Run: headless pygame with SDL's dummy video driver; simulated clock (each Clock.tick advances the game by its frame time, no real sleeping); random seed 0; keys injected as events and as key.get_pressed() state; no mouse input.
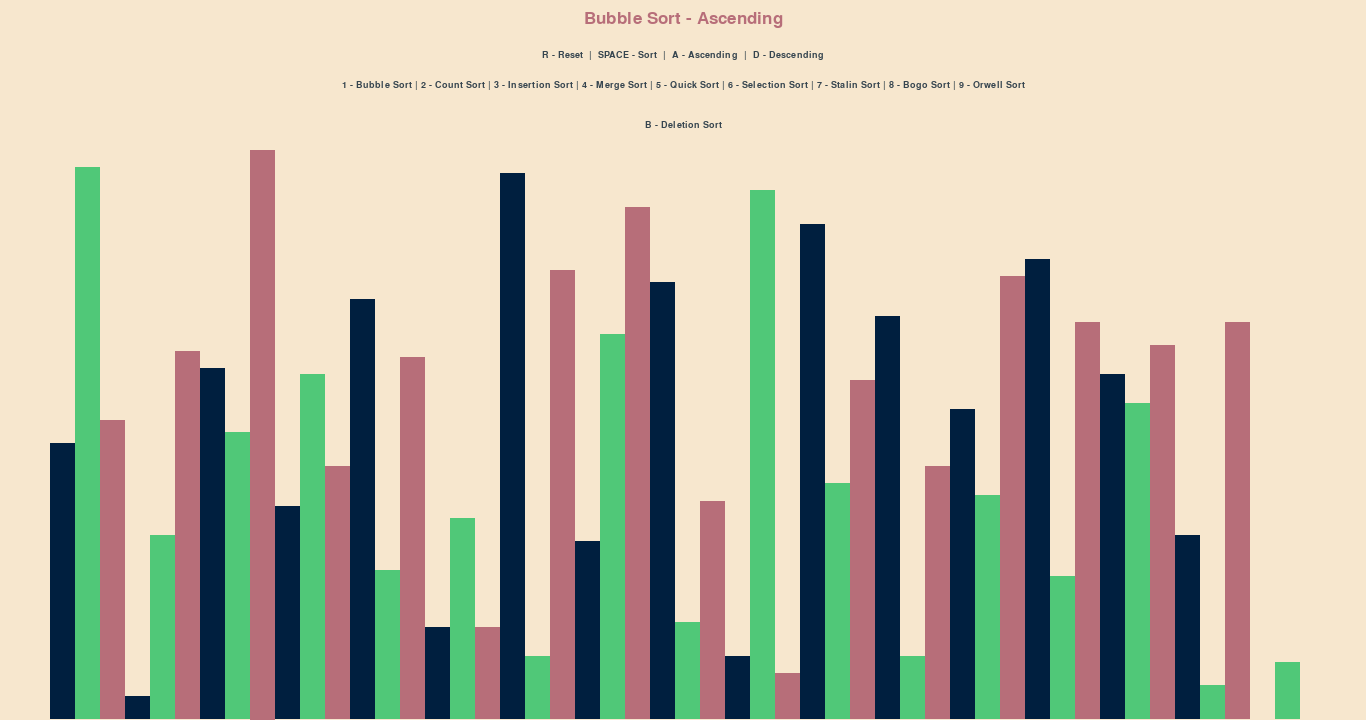
Frame 1 of 4 · flips 1–60 · no input
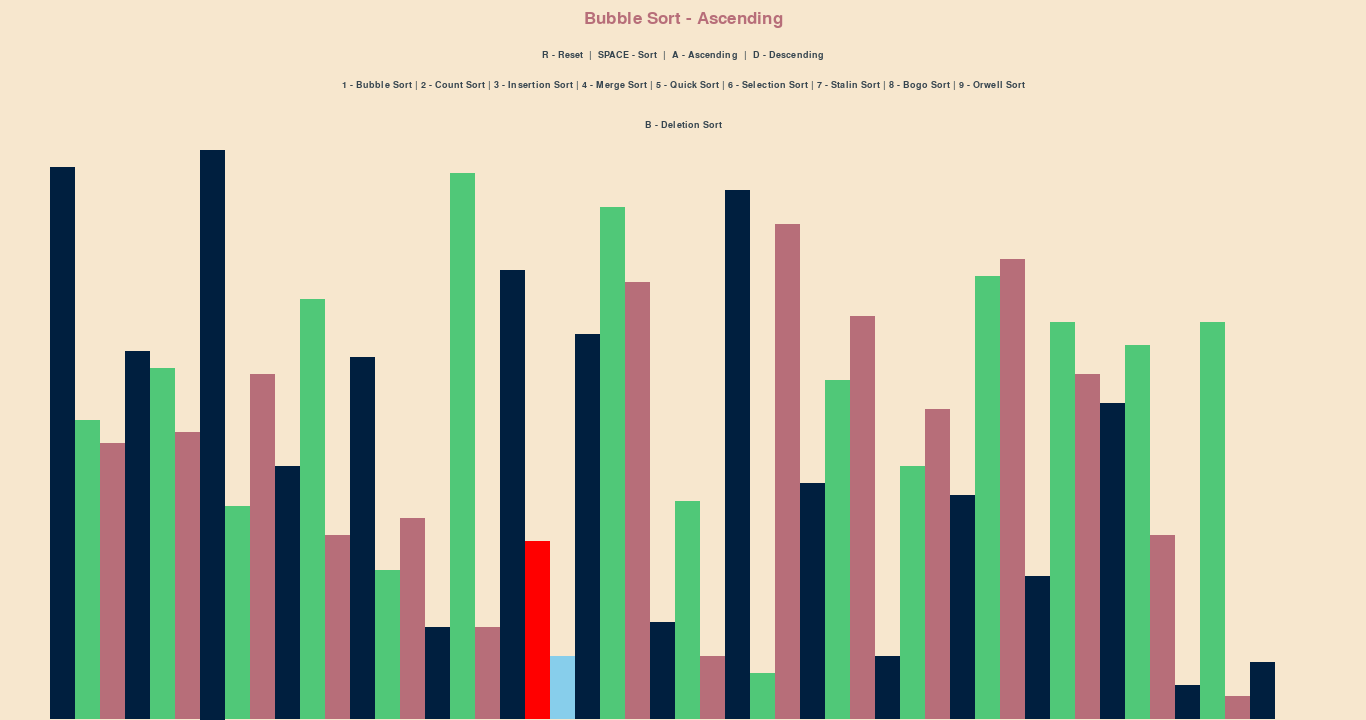
Frame 2 of 4 · flips 61–180 · tapped SPACE, RETURN · held RIGHT (→), D
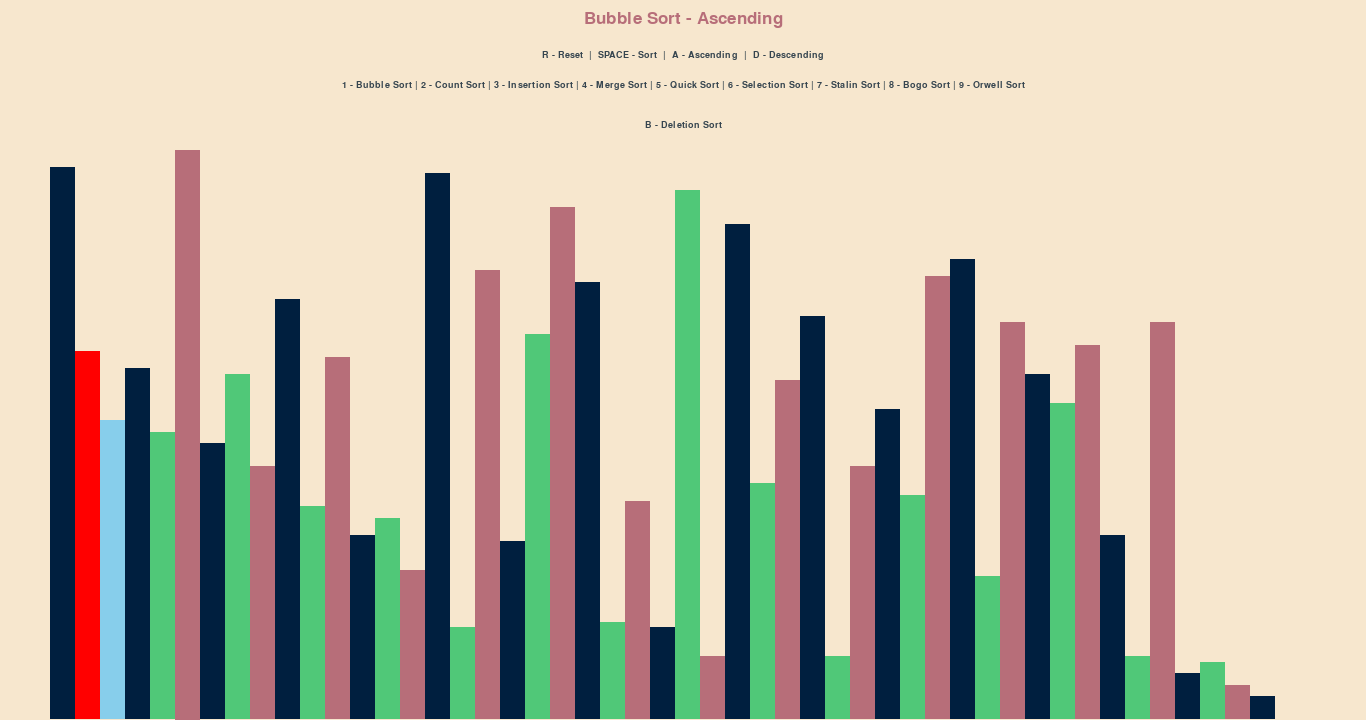
Frame 3 of 4 · flips 181–300 · held DOWN (↓), S
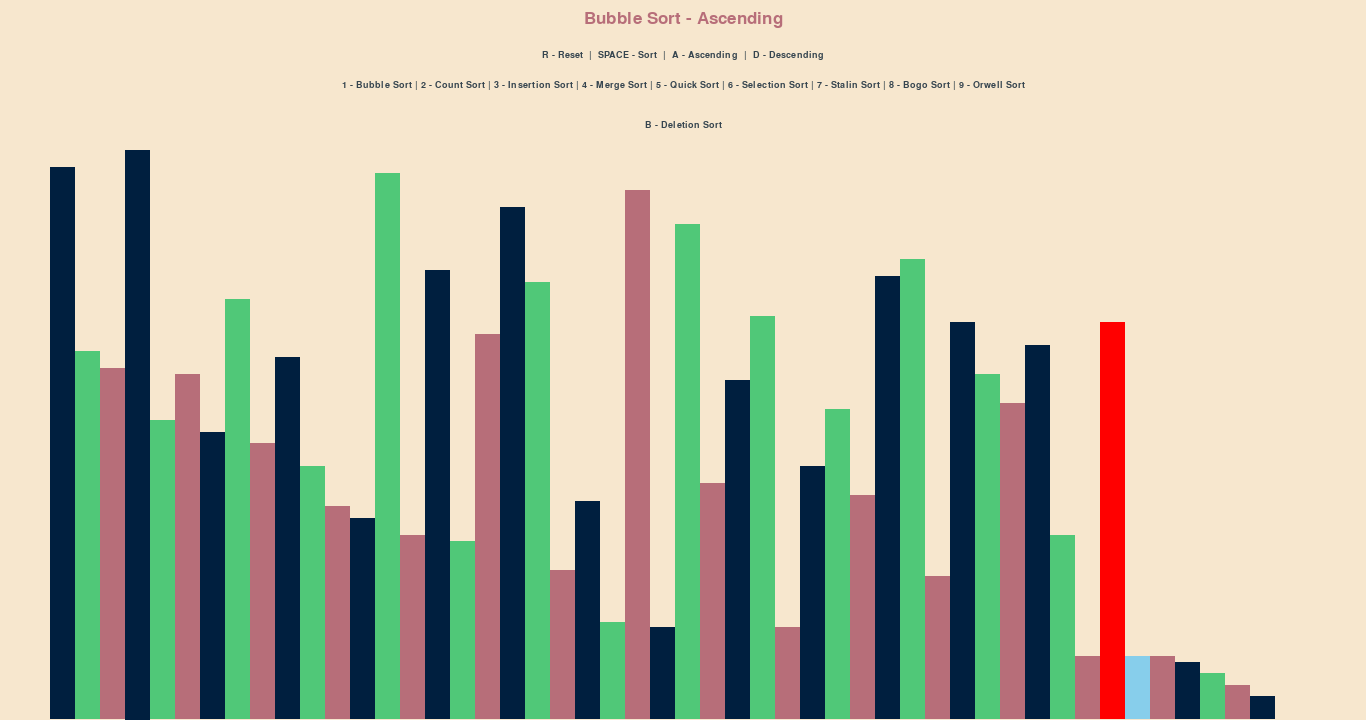
Frame 4 of 4 · flips 301–420 · held LEFT (←), A, UP (↑), W

The pygame program that drew these frames:

import pygame
import random

pygame.init()


class DrawInformation:  # These are the colors I am using in our project
    BLACK = 0, 0, 0
    WHITE = 255, 255, 255
    LAVENDER = 230, 230, 250
    RED = 255, 0, 0
    YELLOW = 255, 255, 0
    BLUE = 135, 206, 235
    ROSE_GOLD = 183, 110, 121
    EMERALD_GREEN = 80, 200, 120
    CHAMPAGNE = 247, 231, 206
    CHARCOAL_GREY = 54, 69, 79
    BURGUNDY = 128, 0, 32
    BACKGROUND_COLOR = CHAMPAGNE
    
    GRADIENTS = [   #Colors for the bars to differentiate
        (0, 31, 63),  ## NAVY BLUE
        (80, 200, 120), # EMERALD GREEN
        (183, 110, 121) # ROSE GOLD
    ]
    
    FONT = pygame.font.SysFont('Brass Mono Regular', 14)
    LARGE_FONT = pygame.font.SysFont('Brass Mono Regular', 26)
    
    SIDE_PAD = 100
    TOP_PAD = 150
    # Both the above variables are for padding in px

    def __init__(
        self, width, height, lst
    ):  # this constructor takes widht, height, and a list to sort

        self.width = width
        self.height = height

        self.window = pygame.display.set_mode(
            (width, height)
        )  # This part is to set an actual display for the pygame to visualise our code

        pygame.display.set_caption("Sorting Algorithm Visualiser")  # Title
        self.set_list(lst)

    def set_list(self, lst):  # creates a list
        self.lst = lst
        self.min_val = min(lst)
        self.max_val = max(lst)

        self.bar_width = round((self.width - self.SIDE_PAD) / len(lst))  

        # Avoid division by zero & ensure scaling works properly
        range_val = max(self.max_val - self.min_val, 1)
        self.scale_factor = (self.height - self.TOP_PAD) / range_val  

        self.start_x = self.SIDE_PAD // 2  


def draw(draw_info, algo_name, ascending):
    draw_info.window.fill(draw_info.BACKGROUND_COLOR)
    
    title = draw_info.LARGE_FONT.render(f"{algo_name} - {'Ascending' if ascending else 'Descending'}", True, draw_info.ROSE_GOLD)
    draw_info.window.blit(title, (draw_info.width // 2 - title.get_width() // 2, 10))

    controls = draw_info.FONT.render("R - Reset  |  SPACE - Sort  |  A - Ascending  |  D - Descending", True, draw_info.CHARCOAL_GREY)
    draw_info.window.blit(controls, (draw_info.width // 2 - controls.get_width() // 2, 50))

    sorting = draw_info.FONT.render("1 - Bubble Sort | 2 - Count Sort | 3 - Insertion Sort | 4 - Merge Sort | 5 - Quick Sort | 6 - Selection Sort | 7 - Stalin Sort | 8 - Bogo Sort | 9 - Orwell Sort", True, draw_info.CHARCOAL_GREY)
    draw_info.window.blit(sorting, (draw_info.width // 2 - sorting.get_width() // 2, 80))
    sorting = draw_info.FONT.render("B - Deletion Sort", True, draw_info.CHARCOAL_GREY)
    draw_info.window.blit(sorting, (draw_info.width // 2 - sorting.get_width() // 2, 120))

    draw_list(draw_info)
    pygame.display.update()


def draw_list(draw_info, color_positions = {}, clear_bg = False): # Sizes, heights, colors of bars in a list.
        lst = draw_info.lst

        if clear_bg:
            clear_rect  = (draw_info.SIDE_PAD // 2, draw_info.TOP_PAD, draw_info.width - draw_info.SIDE_PAD, draw_info.height - draw_info.TOP_PAD)
            pygame.draw.rect(draw_info.window, draw_info.BACKGROUND_COLOR, clear_rect)
        
        
        for i, val in enumerate(lst):
            x = draw_info.start_x + i * draw_info.bar_width
            height = (val - draw_info.min_val) * draw_info.scale_factor  # height of the bars
            y = draw_info.height - height  # Ensure bars start from the bottom

            color = draw_info.GRADIENTS[i % 3]  # i % 3 because for 3 diff colors if needed 4 then i % 4
            
            if i in color_positions:
                color = color_positions[i]
            
            
            pygame.draw.rect(draw_info.window, color, (x, y, draw_info.bar_width, height))  # rectangle function

        if clear_bg:
            pygame.display.update()


def generate_starting_list(
    n, min_val, max_val
):  # Creates a list in between the range of minval given and maxVal given to the system. Inclusive of minVal and maxVal
    lst = []

    for _ in range(n):
        val = random.randint(min_val, max_val)
        lst.append(val)

    return lst

def deletion_sort(draw_info, ascending=True):
    lst = draw_info.lst
    
    while len(lst) > 1:
        min_or_max = min(lst) if ascending else max(lst)
        lst.remove(min_or_max)  # Keep deleting the min/max element
        draw_list(draw_info, {i: draw_info.RED for i in range(len(lst))}, True)
        yield True
    
    return lst

def bubble_sort(draw_info, ascending = True):
    lst = draw_info.lst
    
    for i in range(len(lst) - 1):
        for j in range(len(lst) - 1 - i):
            
            if (lst[j] > lst[j + 1] and ascending) or (lst[j] < lst[j + 1] and not ascending):
                lst[j], lst[j + 1] = lst[j + 1], lst[j]
                draw_list(draw_info, {j : draw_info.RED, j + 1 : draw_info.BLUE}, True)
                yield True
    
    return lst

def stalin_sort(draw_info, ascending=True):
    lst = draw_info.lst
    
    if not lst:
        return lst
    
    sorted_lst = [lst[0]]  # Start with the first element
    draw_list(draw_info, {0: draw_info.BLUE}, True)
    yield True
    
    for i in range(1, len(lst)):
        if (ascending and lst[i] >= sorted_lst[-1]) or (not ascending and lst[i] <= sorted_lst[-1]):
            sorted_lst.append(lst[i])
            draw_list(draw_info, {i: draw_info.BLUE}, True)
            yield True
    
    draw_info.lst = sorted_lst  # Update the list in draw_info
    return sorted_lst

def bogo_sort(draw_info, ascending=True):
    lst = draw_info.lst
    
    def is_sorted(lst):
        return all(lst[i] <= lst[i+1] for i in range(len(lst)-1)) if ascending else all(lst[i] >= lst[i+1] for i in range(len(lst)-1))
    
    while not is_sorted(lst):
        random.shuffle(lst)
        draw_list(draw_info, {i: draw_info.BLUE for i in range(len(lst))}, True)
        yield True
    
    return lst


def insertion_sort(draw_info, ascending = True):
    lst = draw_info.lst

    for i in range(1, len(lst)):
        current = lst[i]
        j = i

        while j > 0 and ((lst[j - 1] > current and ascending) or (lst[j - 1] < current and not ascending)):
            lst[j] = lst[j - 1]  # Shift element to the right
            j -= 1
            draw_list(draw_info, {j: draw_info.RED, j - 1: draw_info.BLUE}, True)
            yield True  # Yield to update visualization

        lst[j] = current  # Place the current element in the correct position
        draw_list(draw_info, {j: draw_info.EMERALD_GREEN}, True)
        yield True  # Yield to update visualization

    return lst

def selection_sort(draw_info, ascending = True):
    lst = draw_info.lst
    
    for i in range(len(lst)):
        min_idx = i
        
        for j in range(i + 1, len(lst)):
            if (lst[min_idx] > lst[j] and ascending) or (lst[min_idx] < lst[j] and not ascending):
                min_idx = j
                draw_list(draw_info, {min_idx : draw_info.RED, i : draw_info.BLUE}, True)
                yield True
        
        
        lst[i], lst[min_idx] = lst[min_idx], lst[i]
        draw_list(draw_info, {i : draw_info.EMERALD_GREEN}, True)
        yield True
 
    return lst

def merge_sort(draw_info, ascending=True):
    def merge(lst, l, m, r):
        left = lst[l:m + 1]
        right = lst[m+1:r+1]
        i = j = 0
        k = l
        while i < len(left) and j < len(right):
            if (left[i] <= right[j] and ascending) or (left[i] >= right[j] and not ascending):
                lst[k] = left[i]
                i += 1
            else:
                lst[k] = right[j]
                j += 1
            draw_list(draw_info, {k: draw_info.RED}, True)
            yield True
            k += 1
        while i < len(left):
            lst[k] = left[i]
            draw_list(draw_info, {k: draw_info.RED}, True)
            yield True
            i += 1
            k += 1
        while j < len(right):
            lst[k] = right[j]
            draw_list(draw_info, {k: draw_info.RED}, True)
            yield True
            j += 1
            k += 1
    
    def merge_sort_helper(lst, l, r):
        if l < r:
            m = (l + r) // 2
            yield from merge_sort_helper(lst, l, m)
            yield from merge_sort_helper(lst, m + 1, r)
            yield from merge(lst, l, m, r)
    
    yield from merge_sort_helper(draw_info.lst, 0, len(draw_info.lst) - 1)
    return draw_info.lst
    
def quick_sort(draw_info, ascending=True):
    lst = draw_info.lst  

    def quick(lst, low, high):
        if low < high:
            pivot_index = yield from partition(lst, low, high)  # Correctly retrieve pivot index
            
            yield from quick(lst, low, pivot_index - 1)
            yield from quick(lst, pivot_index + 1, high)

    def partition(lst, low, high):
        pivot = lst[high]  # Choosing the last element as the pivot
        i = low - 1  # Pointer for smaller elements

        for j in range(low, high):
            if (ascending and lst[j] <= pivot) or (not ascending and lst[j] >= pivot):
                i += 1
                lst[i], lst[j] = lst[j], lst[i]  # Swap
                draw_list(draw_info, {i: draw_info.RED, j: draw_info.BLUE}, True)
                yield True  # Yield to visualize steps

        # Swap pivot to its correct position
        lst[i + 1], lst[high] = lst[high], lst[i + 1]
        draw_list(draw_info, {i + 1: draw_info.EMERALD_GREEN}, True)
        yield True

        return i + 1  # Correctly return pivot index after partitioning

    yield from quick(lst, 0, len(lst) - 1)

def count_sort(draw_info, ascending=True):
    lst = draw_info.lst
    
    maxx = max(lst)
    count_arr = [0] * (maxx + 1)
    
    # Count occurrences
    for v in lst:
        count_arr[v] += 1

    if ascending:
        i = 0
        order = range(len(count_arr))  # Ascending order
    else:
        i = 0
        order = range(len(count_arr) - 1, -1, -1)  # Descending order

    for k in order:
        while count_arr[k] > 0:
            lst[i] = k
            count_arr[k] -= 1
            draw_list(draw_info, {i: draw_info.RED}, True)  # Update visualization
            yield True  # Yield to allow visualization update
            i += 1

    return lst

def orwell_sort(draw_info, ascending=True):
    lst = draw_info.lst
    
    # No matter what, claim the list is sorted
    draw_list(draw_info, {i: draw_info.BLUE for i in range(len(lst))}, True)
    yield True
    
    return lst


def main():  # Contains main driver code Used for the button interactions, PyGame Event loop
     
    run = True
    clock = pygame.time.Clock()

    n = 50
    min_val = 0
    max_val = 100

    lst = generate_starting_list(n, min_val, max_val)
    draw_info = DrawInformation(1366, 720, lst)

    sorting = False
    ascending = True  # Keep track of sorting order

    sorting_algorithm = bubble_sort
    sorting_algo_name = "Bubble Sort"
    sorting_algorithm_generator = None

    while run:
        clock.tick(60)

        if sorting:
            try:
                next(sorting_algorithm_generator)
            except StopIteration:
                sorting = False
        else:
            draw(draw_info, sorting_algo_name, ascending)

        pygame.display.update()

        for event in pygame.event.get():
            if event.type == pygame.QUIT:
                run = False
                
            if event.type != pygame.KEYDOWN:
                continue
            
            if event.key == pygame.K_r:
                lst = generate_starting_list(n, min_val, max_val)
                draw_info.set_list(lst)
                sorting = False
                
            elif event.key == pygame.K_SPACE and not sorting:
                sorting = True
                sorting_algorithm_generator = sorting_algorithm(draw_info, ascending)
                
            elif event.key == pygame.K_a and not sorting:
                ascending = True  # Set sorting order to ascending
                
            elif event.key == pygame.K_d and not sorting:
                ascending = False  # Set sorting order to descending
                
            elif event.key == pygame.K_3 and not sorting:
                sorting_algorithm = insertion_sort
                sorting_algo_name  = "Insertion Sort"
            elif event.key == pygame.K_1 and not sorting:
                sorting_algorithm = bubble_sort
                sorting_algo_name = "Bubble Sort"
            elif event.key == pygame.K_6 and not sorting:
                sorting_algorithm = selection_sort
                sorting_algo_name = "Selection Sort"
            elif event.key == pygame.K_4 and not sorting:
                sorting_algorithm = merge_sort
                sorting_algo_name = "Merge Sort"
            elif event.key == pygame.K_5 and not sorting:
                sorting_algorithm = quick_sort
                sorting_algo_name = "Quick Sort"
            elif event.key == pygame.K_2 and not sorting:
                sorting_algorithm = count_sort
                sorting_algo_name = "Count Sort"
            elif event.key == pygame.K_7 and not sorting:
                sorting_algorithm = stalin_sort
                sorting_algo_name = "Stalin Sort"
            elif event.key == pygame.K_8 and not sorting:
                sorting_algorithm = bogo_sort
                sorting_algo_name = "Bogo Sort"
            elif event.key == pygame.K_9 and not sorting:
                sorting_algorithm = orwell_sort
                sorting_algo_name = "Orwell Sort"
            elif event.key == pygame.K_b and not sorting:
                sorting_algorithm = deletion_sort
                sorting_algo_name = "Deletion Sort"

    pygame.quit()


if __name__ == "__main__":  # If name == main it just runs the main function.
    main()
